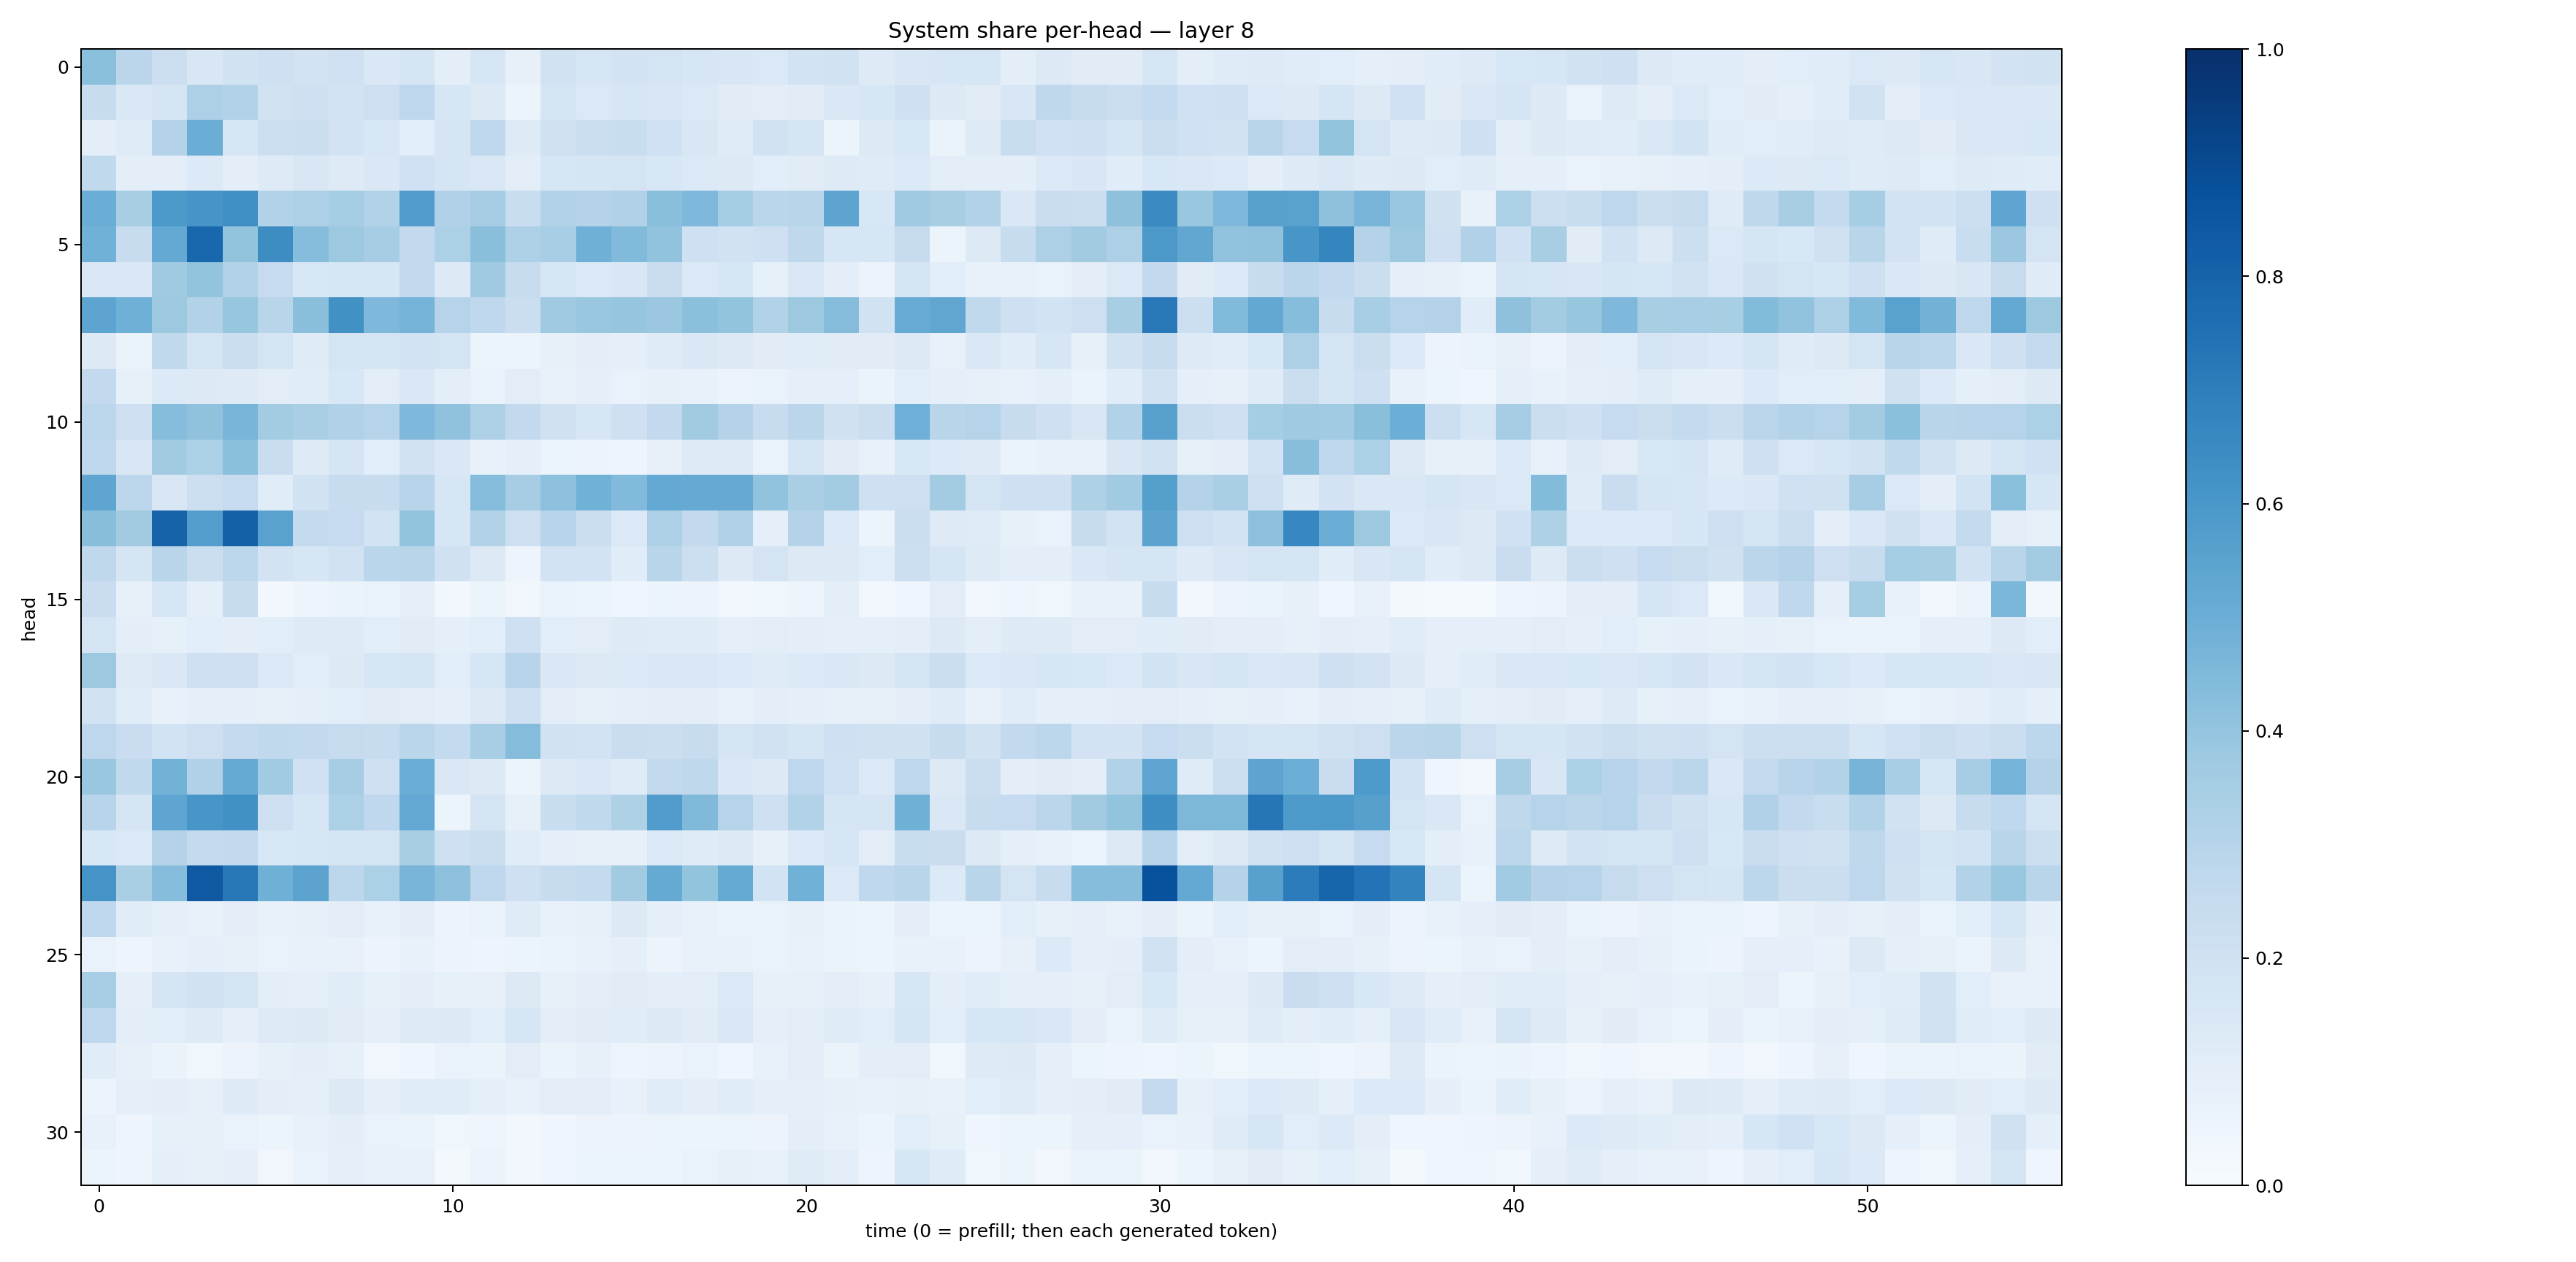

Data behind this chart, as committed beside it:
0.42165136, 0.2821629, 0.21669006, 0.15103218, 0.19524267, 0.20681103, 0.18071546, 0.1999425, 0.14680476, 0.16925137, 0.10125536, 0.16287601, 0.08016259, 0.19510046, 0.1589511, 0.17992999, 0.17600536, 0.16028221, 0.15005636, 0.13729806, 0.18472397, 0.1912863, 0.12385737, 0.15190789
0.2366, 0.1451, 0.1676, 0.3247, 0.3147, 0.1938, 0.2058, 0.1802, 0.2139, 0.2768, 0.1569, 0.1318, 0.05906, 0.1645, 0.1405, 0.1616, 0.1516, 0.1374, 0.1115, 0.1032, 0.1111, 0.147, 0.1576, 0.2053
0.09839, 0.1196, 0.3065, 0.5031, 0.1636, 0.2159, 0.2204, 0.1833, 0.1549, 0.1075, 0.166, 0.2668, 0.1214, 0.1976, 0.2263, 0.2313, 0.2013, 0.1486, 0.1179, 0.1911, 0.1698, 0.05195, 0.13, 0.1538
0.2639, 0.09394, 0.1014, 0.1349, 0.1011, 0.1219, 0.1512, 0.1226, 0.1481, 0.2003, 0.1648, 0.1472, 0.1037, 0.1623, 0.1705, 0.1771, 0.1544, 0.1402, 0.1279, 0.1067, 0.1114, 0.1249, 0.1203, 0.1379
0.502, 0.341, 0.5919, 0.6061, 0.6331, 0.3122, 0.3262, 0.3528, 0.3133, 0.575, 0.3195, 0.3509, 0.2342, 0.3103, 0.3083, 0.3168, 0.4236, 0.4497, 0.3522, 0.289, 0.2915, 0.5394, 0.156, 0.371
0.4846, 0.2396, 0.5218, 0.7853, 0.4017, 0.6417, 0.4308, 0.3752, 0.3484, 0.2604, 0.3303, 0.4226, 0.3267, 0.3439, 0.4903, 0.4445, 0.4055, 0.2087, 0.1932, 0.2038, 0.2722, 0.1634, 0.1619, 0.244
0.1428, 0.1477, 0.3702, 0.4005, 0.3157, 0.2468, 0.1561, 0.1626, 0.1609, 0.2614, 0.1263, 0.3678, 0.2436, 0.1606, 0.1392, 0.1509, 0.2296, 0.1369, 0.1627, 0.08365, 0.1431, 0.09857, 0.05694, 0.1774
0.5408, 0.4897, 0.3783, 0.31, 0.3943, 0.2905, 0.4221, 0.6253, 0.4503, 0.4762, 0.304, 0.2668, 0.2193, 0.3683, 0.3863, 0.3952, 0.3808, 0.4215, 0.3996, 0.3153, 0.3774, 0.4359, 0.1918, 0.5107
0.125, 0.06547, 0.2631, 0.177, 0.2217, 0.1785, 0.1181, 0.1777, 0.1771, 0.1869, 0.1745, 0.06189, 0.05934, 0.08114, 0.1002, 0.09318, 0.1207, 0.1444, 0.1287, 0.1132, 0.117, 0.112, 0.1123, 0.1267
0.259, 0.08398, 0.1338, 0.1291, 0.1226, 0.1046, 0.1142, 0.1544, 0.1018, 0.1483, 0.09651, 0.06735, 0.1048, 0.07505, 0.08595, 0.06918, 0.08099, 0.07716, 0.05745, 0.06809, 0.08891, 0.08681, 0.06589, 0.1092
0.2789, 0.2145, 0.433, 0.4092, 0.4681, 0.3563, 0.3374, 0.3199, 0.2983, 0.4525, 0.4082, 0.3272, 0.2579, 0.197, 0.1633, 0.2055, 0.2597, 0.3629, 0.3086, 0.2357, 0.2851, 0.1954, 0.2194, 0.4924
0.2687, 0.149, 0.3609, 0.3301, 0.4213, 0.2281, 0.1229, 0.1696, 0.1077, 0.1897, 0.1463, 0.07212, 0.08716, 0.06092, 0.05824, 0.05013, 0.07996, 0.1232, 0.1219, 0.06916, 0.1673, 0.1099, 0.07665, 0.1553
0.5366, 0.281, 0.1511, 0.2162, 0.2484, 0.1153, 0.1934, 0.2406, 0.2345, 0.2958, 0.1614, 0.4371, 0.3488, 0.4158, 0.4856, 0.4452, 0.5229, 0.5152, 0.5128, 0.4056, 0.3381, 0.3568, 0.2066, 0.2138
0.4274, 0.3596, 0.8018, 0.5725, 0.8109, 0.5524, 0.2563, 0.2494, 0.1859, 0.3987, 0.1639, 0.3101, 0.2147, 0.295, 0.2212, 0.137, 0.3257, 0.2611, 0.3181, 0.08734, 0.3054, 0.1379, 0.06158, 0.223
0.2731, 0.1675, 0.2905, 0.2205, 0.2799, 0.1807, 0.1608, 0.1893, 0.2854, 0.2895, 0.1973, 0.1252, 0.04845, 0.1797, 0.1836, 0.1168, 0.2929, 0.2174, 0.1293, 0.1733, 0.1325, 0.1271, 0.108, 0.215
0.2276, 0.0794, 0.1597, 0.09307, 0.2419, 0.0245, 0.0487, 0.06263, 0.06783, 0.09204, 0.02718, 0.05221, 0.03268, 0.06712, 0.06243, 0.04647, 0.05332, 0.05653, 0.03013, 0.03796, 0.04941, 0.09762, 0.02978, 0.03976
0.1746, 0.09626, 0.0826, 0.1074, 0.1004, 0.1085, 0.124, 0.1226, 0.108, 0.1125, 0.0925, 0.109, 0.205, 0.1073, 0.1016, 0.1249, 0.118, 0.1208, 0.09268, 0.1039, 0.1, 0.09238, 0.08834, 0.0959
0.378, 0.1235, 0.1421, 0.207, 0.2142, 0.1398, 0.1081, 0.1309, 0.1608, 0.1686, 0.1067, 0.1615, 0.2963, 0.1432, 0.1256, 0.139, 0.1417, 0.1475, 0.1342, 0.1188, 0.1366, 0.1435, 0.1312, 0.1763
0.1929, 0.1155, 0.0756, 0.0861, 0.09209, 0.08245, 0.0914, 0.1077, 0.1107, 0.1017, 0.08627, 0.1312, 0.2069, 0.1053, 0.08521, 0.08971, 0.105, 0.09741, 0.073, 0.09878, 0.09251, 0.08145, 0.0791, 0.09966
0.2755, 0.2278, 0.1843, 0.2114, 0.2515, 0.2618, 0.2584, 0.2446, 0.2402, 0.2853, 0.2553, 0.3439, 0.4374, 0.1931, 0.1849, 0.23, 0.2192, 0.2346, 0.1684, 0.1916, 0.1699, 0.2034, 0.1975, 0.1957
0.3843, 0.2638, 0.4784, 0.3164, 0.5173, 0.3654, 0.2008, 0.3506, 0.2073, 0.5036, 0.1448, 0.131, 0.05465, 0.1321, 0.144, 0.1177, 0.2587, 0.2709, 0.1436, 0.1285, 0.276, 0.2027, 0.139, 0.2737
0.2941, 0.1673, 0.5361, 0.6034, 0.6253, 0.2113, 0.1611, 0.3314, 0.2674, 0.521, 0.05895, 0.1768, 0.08286, 0.2339, 0.2625, 0.3239, 0.5749, 0.4474, 0.2977, 0.2031, 0.31, 0.1676, 0.1667, 0.4914
0.1526, 0.1401, 0.3083, 0.2577, 0.259, 0.1548, 0.162, 0.1731, 0.1782, 0.3399, 0.2075, 0.2247, 0.1161, 0.09081, 0.08458, 0.08002, 0.137, 0.1199, 0.126, 0.08285, 0.133, 0.1617, 0.1045, 0.2321
0.6128, 0.338, 0.4317, 0.8433, 0.7222, 0.4898, 0.5462, 0.2801, 0.3316, 0.4651, 0.4164, 0.2756, 0.2045, 0.2353, 0.2557, 0.3623, 0.5184, 0.4016, 0.5165, 0.1839, 0.4865, 0.1382, 0.2686, 0.2919
0.2685, 0.1169, 0.08692, 0.0752, 0.09622, 0.07145, 0.08309, 0.1019, 0.07601, 0.09385, 0.05606, 0.0698, 0.1174, 0.07272, 0.08281, 0.1263, 0.09221, 0.07806, 0.06594, 0.06784, 0.0783, 0.06469, 0.06057, 0.09657
0.06761, 0.04931, 0.07179, 0.08875, 0.07962, 0.0666, 0.07247, 0.07809, 0.0563, 0.07277, 0.05693, 0.04968, 0.06224, 0.0629, 0.07292, 0.09109, 0.05586, 0.07434, 0.07195, 0.06805, 0.07612, 0.06312, 0.06082, 0.07752
0.3446, 0.089, 0.1717, 0.189, 0.178, 0.1009, 0.08769, 0.1141, 0.08242, 0.1007, 0.08284, 0.08052, 0.1269, 0.08353, 0.1014, 0.1097, 0.09503, 0.1052, 0.1379, 0.08578, 0.08223, 0.1041, 0.08307, 0.1594
0.2749, 0.09836, 0.1056, 0.1212, 0.09032, 0.1245, 0.1276, 0.113, 0.09228, 0.1244, 0.1275, 0.1085, 0.1603, 0.1012, 0.1121, 0.1171, 0.1261, 0.1112, 0.1415, 0.09301, 0.1046, 0.1194, 0.1069, 0.1704
0.1142, 0.0789, 0.06495, 0.03904, 0.05543, 0.08299, 0.09813, 0.0828, 0.03323, 0.04194, 0.07001, 0.06528, 0.1048, 0.06332, 0.08013, 0.04798, 0.05656, 0.06651, 0.04348, 0.07142, 0.1049, 0.06251, 0.0945, 0.1037
0.0563, 0.08841, 0.09993, 0.08534, 0.1227, 0.09819, 0.09269, 0.1289, 0.08657, 0.1153, 0.1138, 0.09061, 0.07727, 0.1033, 0.1021, 0.07456, 0.1139, 0.09944, 0.1147, 0.09153, 0.09274, 0.08476, 0.0732, 0.0811
0.0773, 0.04792, 0.08343, 0.08161, 0.06805, 0.05342, 0.07113, 0.1007, 0.0689, 0.06472, 0.0384, 0.04178, 0.02625, 0.04457, 0.05751, 0.05558, 0.05967, 0.0531, 0.06152, 0.05737, 0.09562, 0.07589, 0.06089, 0.1084
0.06168, 0.05041, 0.08806, 0.08352, 0.09186, 0.0328, 0.06704, 0.09182, 0.07236, 0.07287, 0.01957, 0.05486, 0.03027, 0.04608, 0.06149, 0.05218, 0.06155, 0.06752, 0.08366, 0.07105, 0.1206, 0.09755, 0.0472, 0.1577
